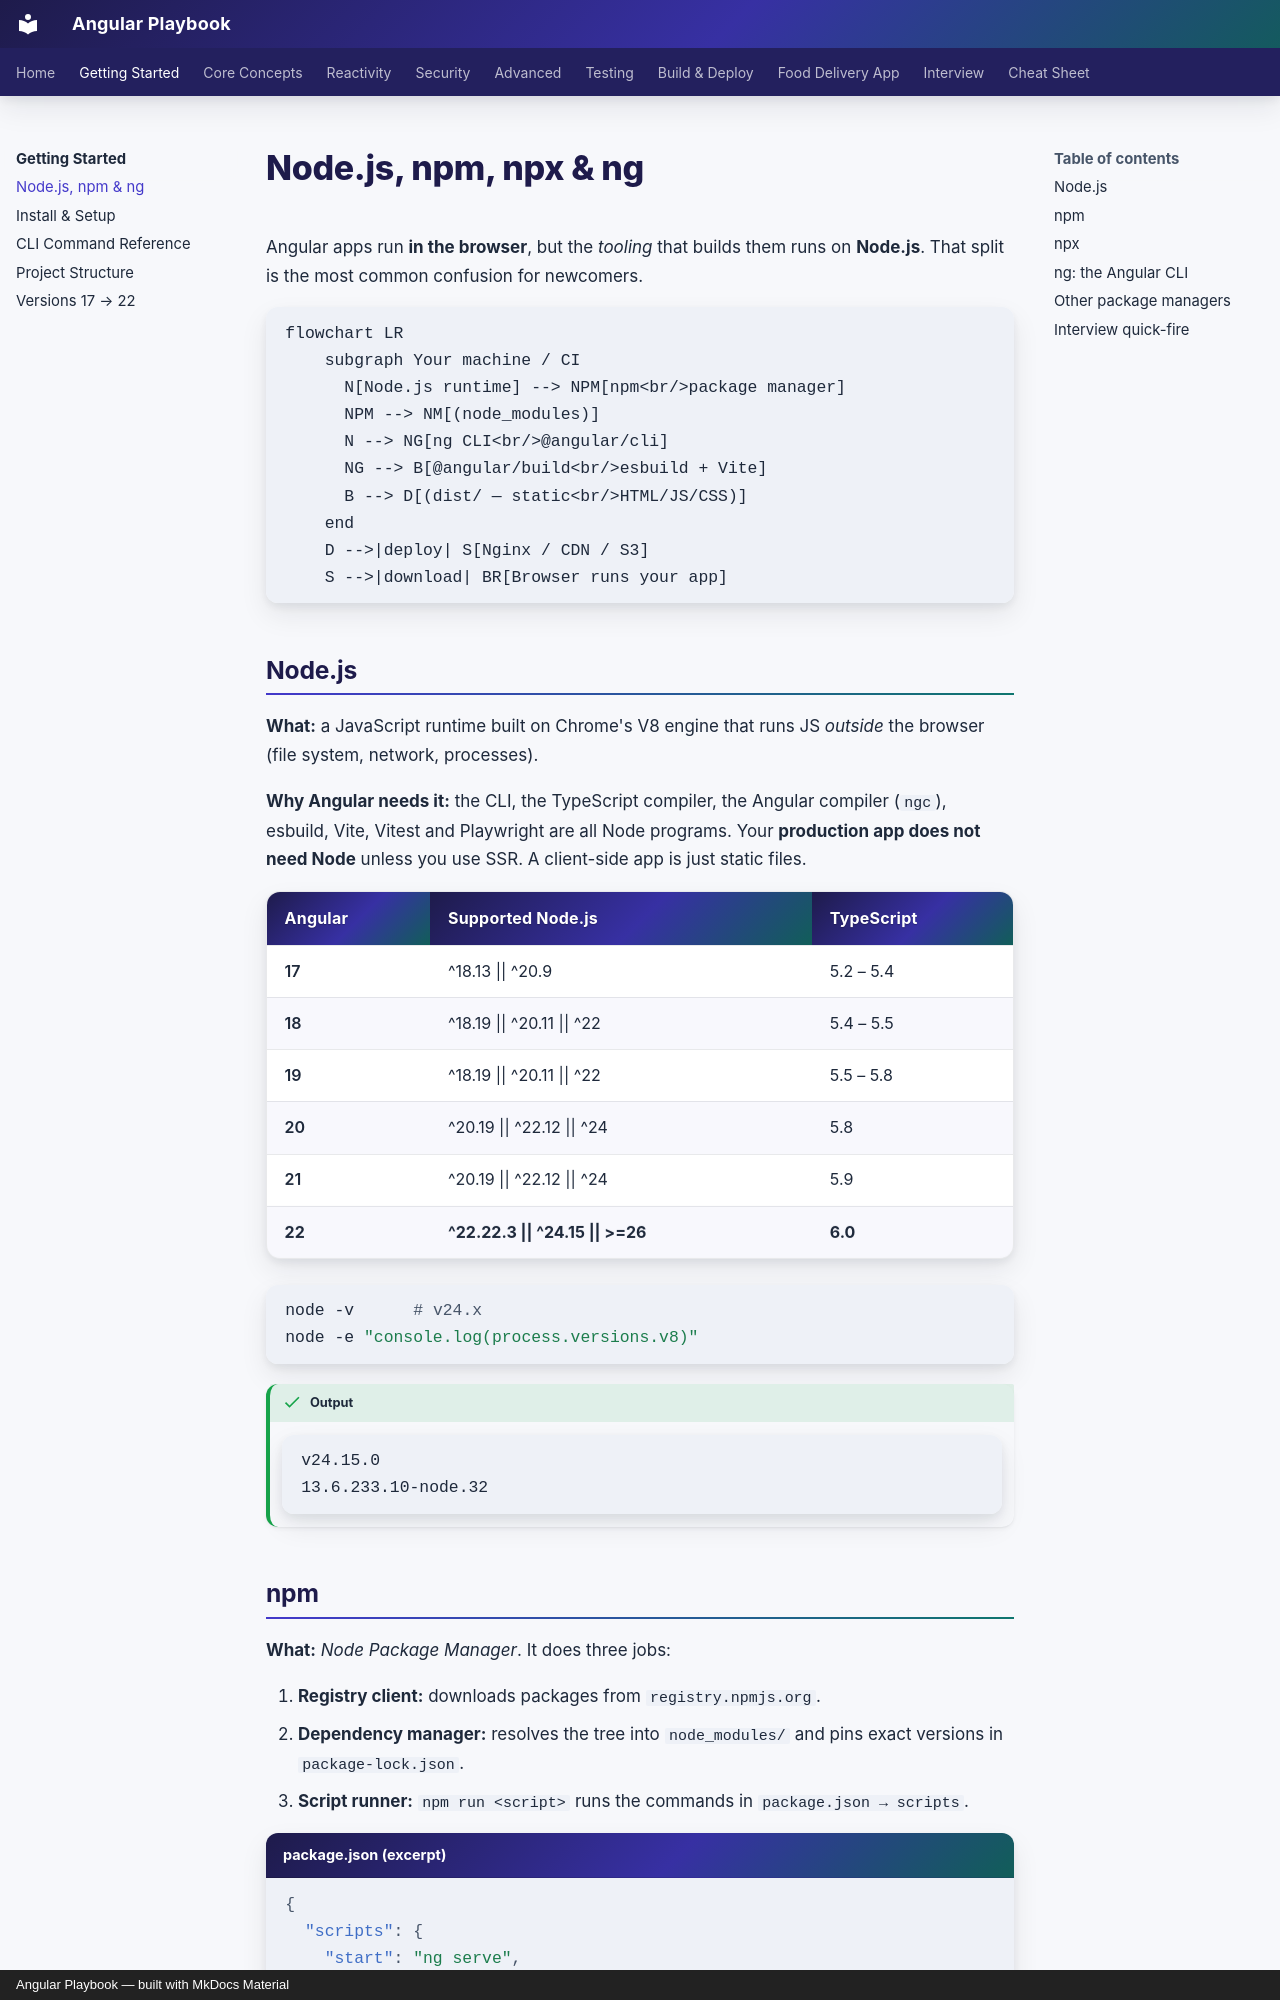

repository: khiruashish/angular-playbook · page: getting-started/node-npm-ng/index.html · generator: mkdocs · copyright: Angular Playbook — built with MkDocs Material

# Node.js, npm, npx & ng

Angular apps run **in the browser**, but the *tooling* that builds them runs on **Node.js**.
That split is the most common confusion for newcomers.

```mermaid
flowchart LR
    subgraph Your machine / CI
      N[Node.js runtime] --> NPM[npm<br/>package manager]
      NPM --> NM[(node_modules)]
      N --> NG[ng CLI<br/>@angular/cli]
      NG --> B[@angular/build<br/>esbuild + Vite]
      B --> D[(dist/ — static<br/>HTML/JS/CSS)]
    end
    D -->|deploy| S[Nginx / CDN / S3]
    S -->|download| BR[Browser runs your app]
```

## Node.js

**What:** a JavaScript runtime built on Chrome's V8 engine that runs JS *outside* the browser (file system, network, processes).

**Why Angular needs it:** the CLI, the TypeScript compiler, the Angular compiler (`ngc`), esbuild, Vite, Vitest and Playwright are all Node programs.
Your **production app does not need Node** unless you use SSR. A client-side app is just static files.

| Angular | Supported Node.js | TypeScript |
|---|---|---|
| 17 | ^18.13 \|\| ^20.9 | 5.2 – 5.4 |
| 18 | ^18.19 \|\| ^20.11 \|\| ^22 | 5.4 – 5.5 |
| 19 | ^18.19 \|\| ^20.11 \|\| ^22 | 5.5 – 5.8 |
| 20 | ^20.19 \|\| ^22.12 \|\| ^24 | 5.8 |
| 21 | ^20.19 \|\| ^22.12 \|\| ^24 | 5.9 |
| **22** | **^22.22.3 \|\| ^24.15 \|\| >=26** | **6.0** |

```bash
node -v      # v24.x
node -e "console.log(process.versions.v8)"
```

!!! output "Output"
    ```text
    v24.15.0
    13.6.233.10-node.32
    ```
